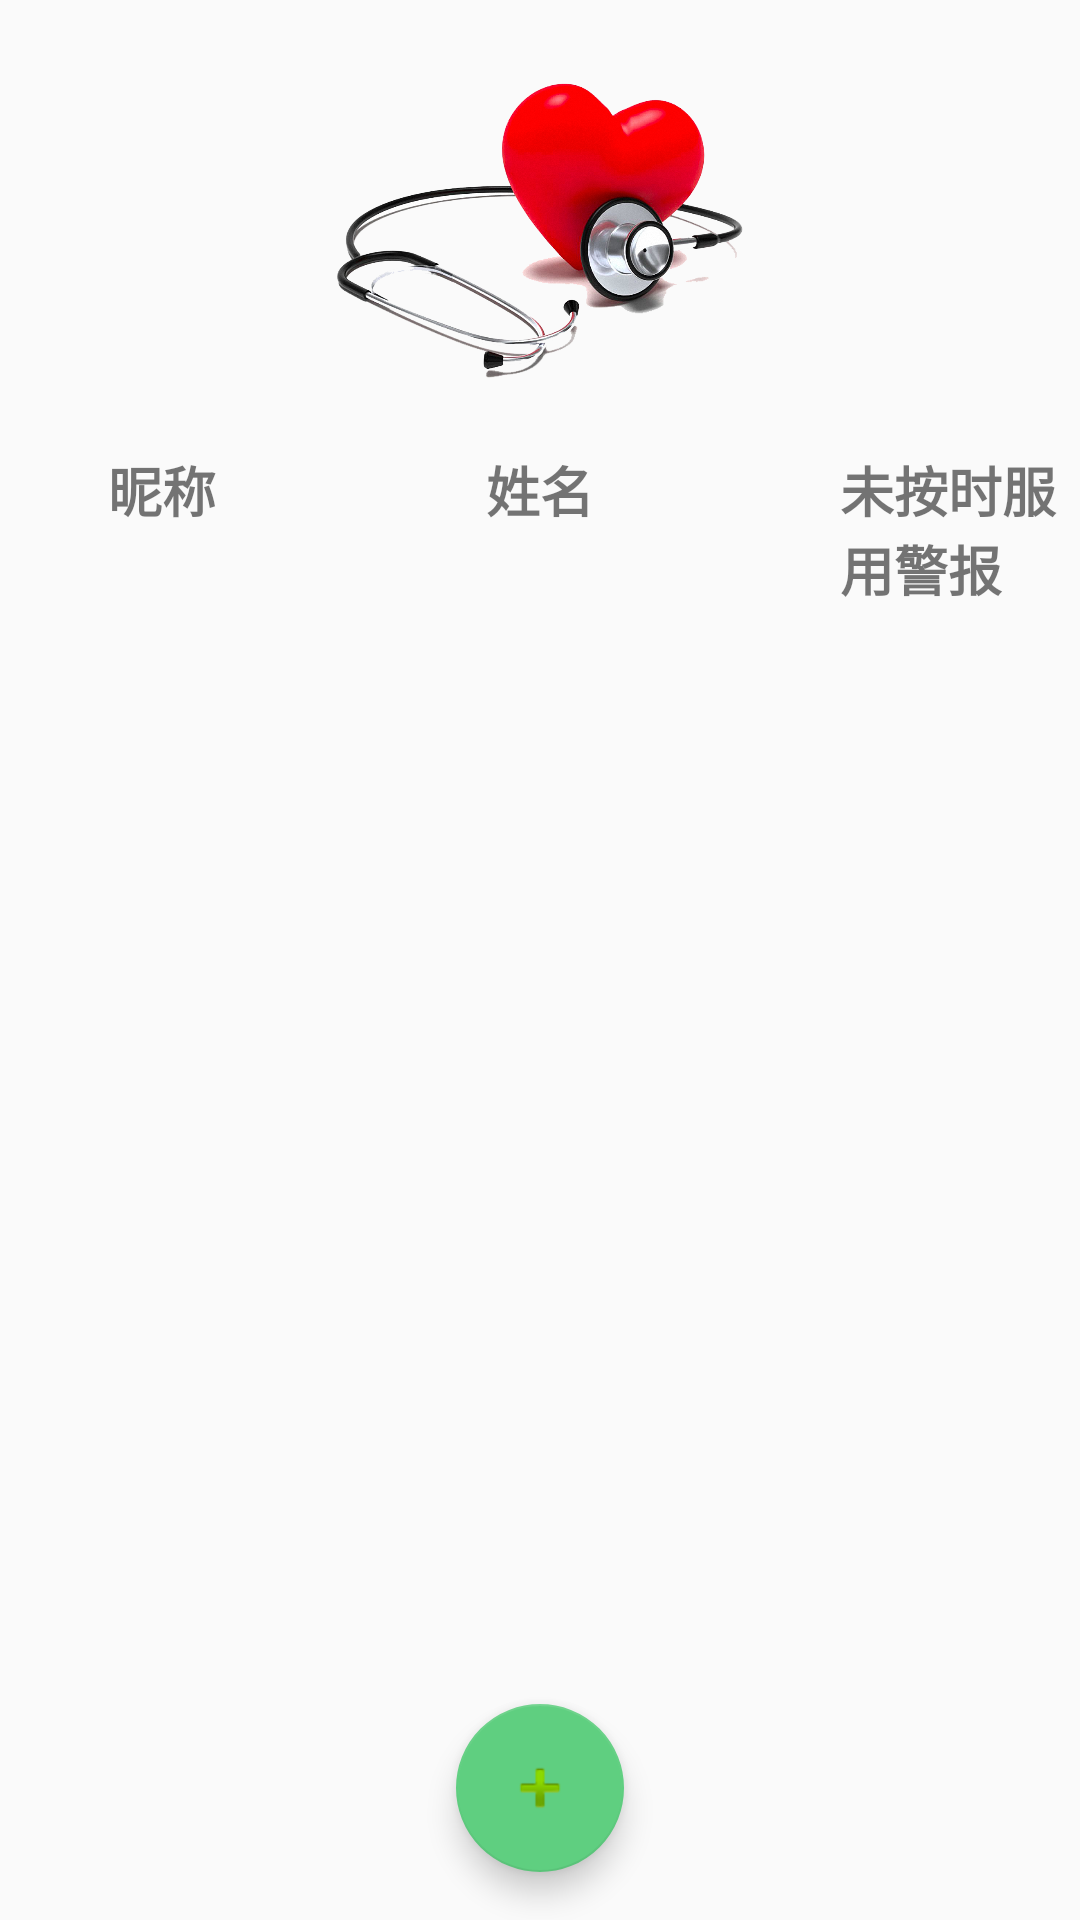

Produce the Android XML layout that renders to this screen, including the resource entries it uses.
<!-- AndroidManifest.xml: application theme AppTheme -->
<!-- res/layout/monitor_home_fagment.xml -->
<?xml version="1.0" encoding="utf-8"?>
<android.support.design.widget.CoordinatorLayout
    xmlns:android="http://schemas.android.com/apk/res/android"
    xmlns:app="http://schemas.android.com/apk/res-auto"
    android:layout_width="match_parent"
    android:layout_height="match_parent">

    <ImageView android:src="@drawable/care"
        android:layout_width="150dp"
        android:layout_height="150dp"
        android:layout_marginBottom="24dp"
        android:layout_gravity="center_horizontal" />

    <TextView
        android:id="@+id/tv_pnc"
        android:layout_width="wrap_content"
        android:layout_height="wrap_content"
        android:layout_marginStart="36dp"
        android:layout_marginTop="150dp"
        android:textSize="18sp"
        android:textStyle="bold"
        android:text="昵称"/>

    <TextView
        android:id="@+id/tv_pname"
        android:layout_width="wrap_content"
        android:layout_height="wrap_content"
        android:layout_marginStart="162dp"
        android:layout_marginTop="150dp"
        android:textSize="18sp"
        android:textStyle="bold"
        android:text="姓名"/>


    <TextView
        android:id="@+id/tv_alert"
        android:layout_width="wrap_content"
        android:layout_height="wrap_content"
        android:layout_marginStart="280dp"
        android:layout_marginTop="150dp"
        android:textSize="18sp"
        android:textStyle="bold"
        android:text="未按时服用警报" />

    <android.support.v7.widget.RecyclerView
        android:id="@+id/rv_patientlist"
        android:layout_width="match_parent"
        android:layout_height="match_parent"
        android:layout_marginTop="180dp"/>

    <android.support.design.widget.FloatingActionButton
        android:id="@+id/fab_add"
        android:layout_width="wrap_content"
        android:layout_height="wrap_content"
        android:layout_margin="16dp"
        android:src="@android:drawable/ic_input_add"
        android:onClick="onAddPatientClicked"
        app:backgroundTint="#5fcf80"
        app:elevation="6dp"
        app:fabSize="normal"
        app:layout_anchor="@id/rv_patientlist"
        app:layout_anchorGravity="bottom|center"
        app:layout_behavior="@string/appbar_scrolling_view_behavior"
        app:pressedTranslationZ="8dp"
        app:rippleColor="#ff87ffeb"
        app:useCompatPadding="false"/>

</android.support.design.widget.CoordinatorLayout>
<!-- resources referenced by this layout -->
<resources>
  <!-- drawable care: png bitmap (drawable, 957327 bytes) -->
  <style name="AppTheme" parent="Theme.AppCompat.Light.DarkActionBar">
          
          <item name="colorPrimary">@color/colorPrimary</item>
          <item name="colorPrimaryDark">@color/colorPrimaryDark</item>
          <item name="colorAccent">@color/colorAccent</item>
      </style>
  <color name="colorPrimary">#3F51B5</color>
  <color name="colorPrimaryDark">#303F9F</color>
  <color name="colorAccent">#5fcf80</color>
</resources>
